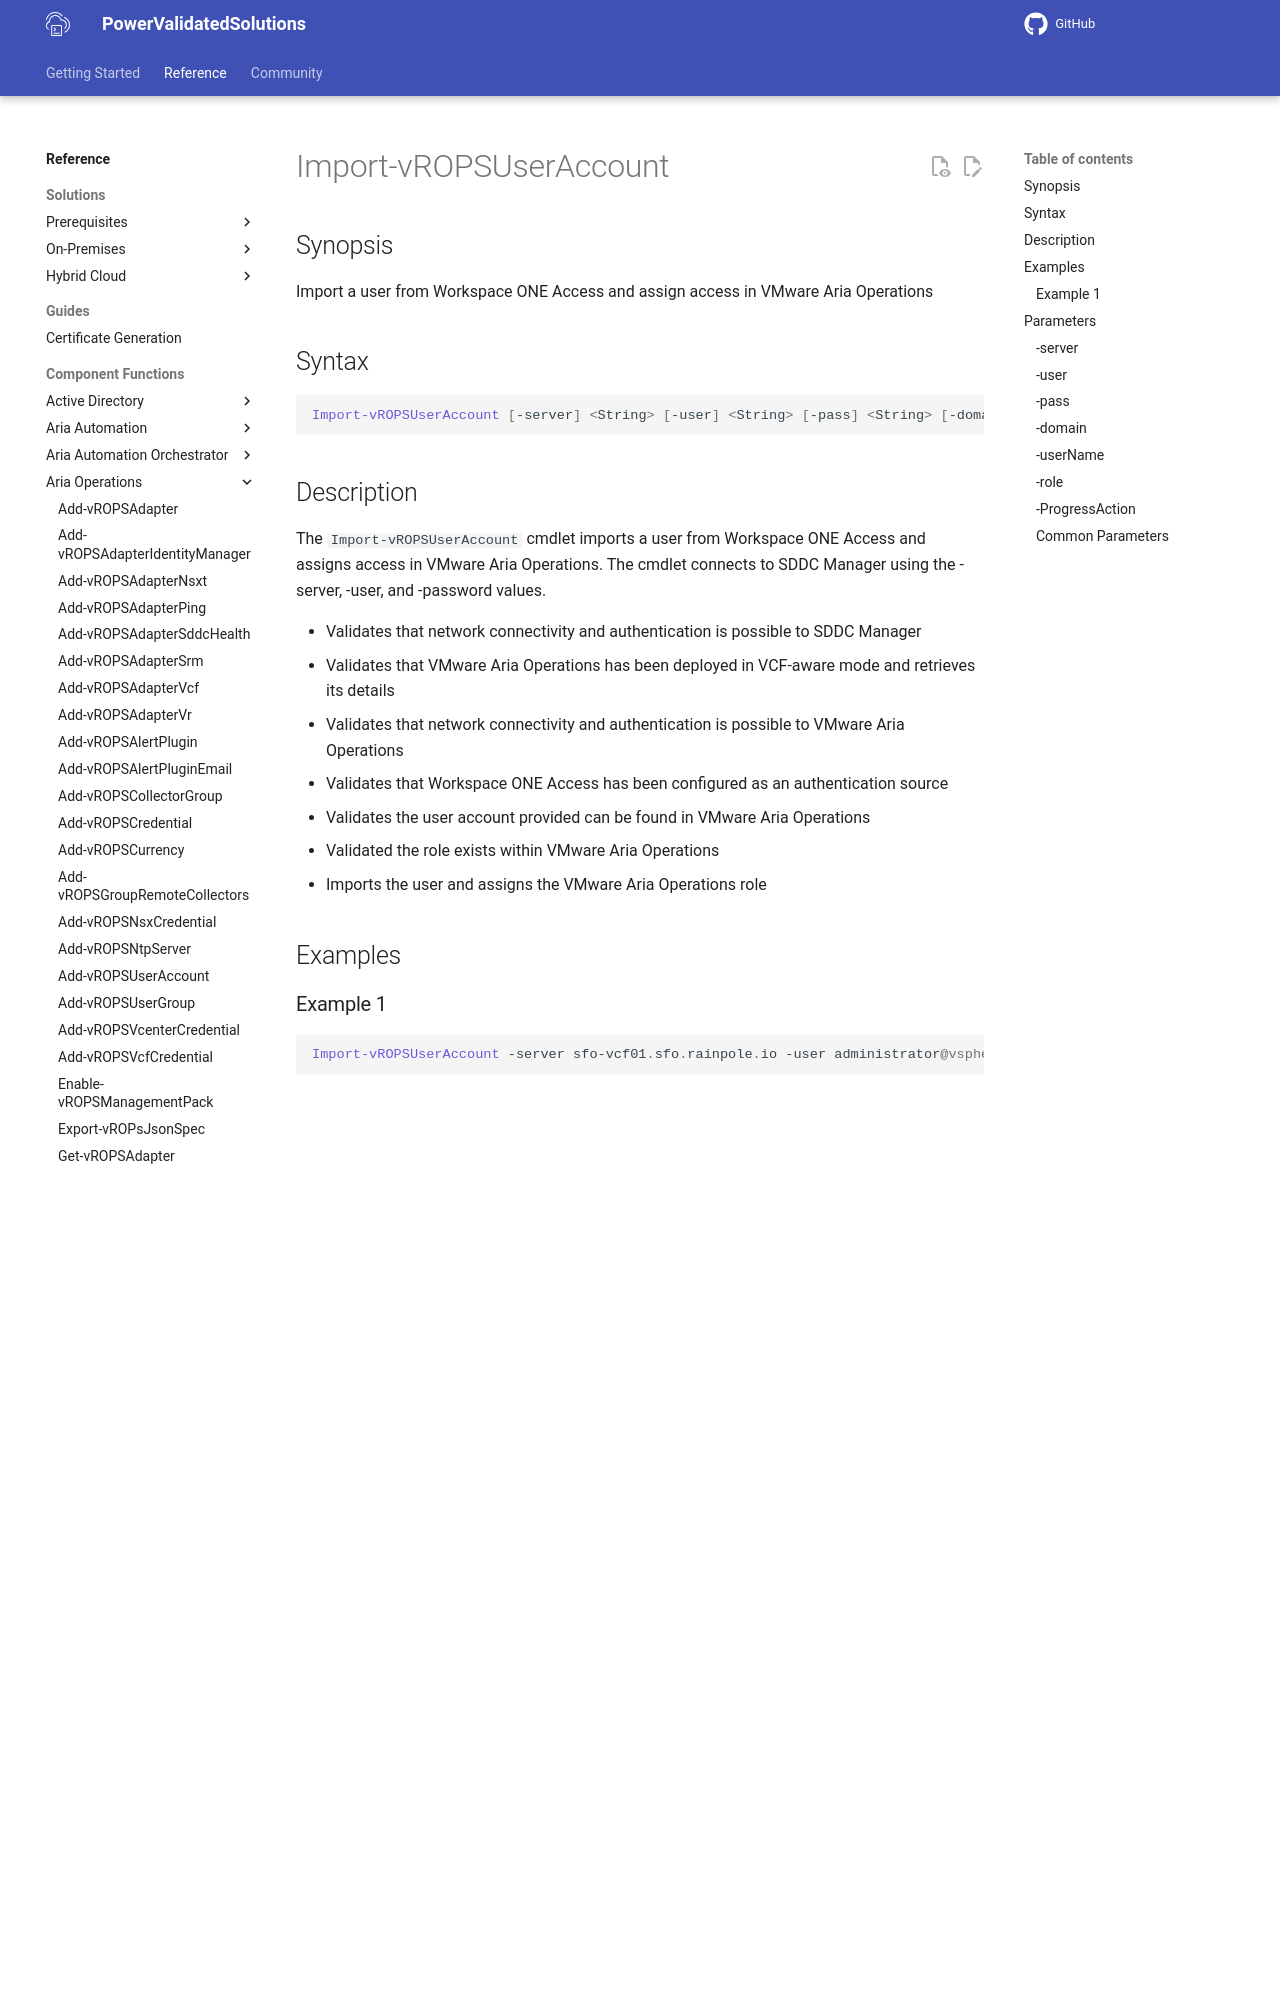

repository: vmware/power-validated-solutions-for-cloud-foundation · page: documentation/functions/aria-suite/aria-operations/Import-vROPSUserAccount/index.html · generator: mkdocs

# Import-vROPSUserAccount

## Synopsis

Import a user from Workspace ONE Access and assign access in VMware Aria Operations

## Syntax

```powershell
Import-vROPSUserAccount [-server] <String> [-user] <String> [-pass] <String> [-domain] <String> [-userName] <String> [-role] <String> [-ProgressAction <ActionPreference>] [<CommonParameters>]
```

## Description

The `Import-vROPSUserAccount` cmdlet imports a user from Workspace ONE Access and assigns access in VMware Aria Operations.
The cmdlet connects to SDDC Manager using the -server, -user, and -password values.

- Validates that network connectivity and authentication is possible to SDDC Manager
- Validates that VMware Aria Operations has been deployed in VCF-aware mode and retrieves its details
- Validates that network connectivity and authentication is possible to VMware Aria Operations
- Validates that Workspace ONE Access has been configured as an authentication source
- Validates the user account provided can be found in VMware Aria Operations
- Validated the role exists within VMware Aria Operations
- Imports the user and assigns the VMware Aria Operations role

## Examples

### Example 1

```powershell
Import-vROPSUserAccount -server sfo-vcf01.sfo.rainpole.io -user administrator@vsphere.local -pass VMw@re1! -domain sfo.rainpole.io -userName nigel.mccloud -role Administrator
```

This example imports a user into VMware Aria Operations and assigns the role.

## Parameters

### -server

The fully qualified domain name of the SDDC Manager.

```yaml
Type: String
Parameter Sets: (All)
Aliases:

Required: True
Position: 1
Default value: None
Accept pipeline input: False
Accept wildcard characters: False
```
